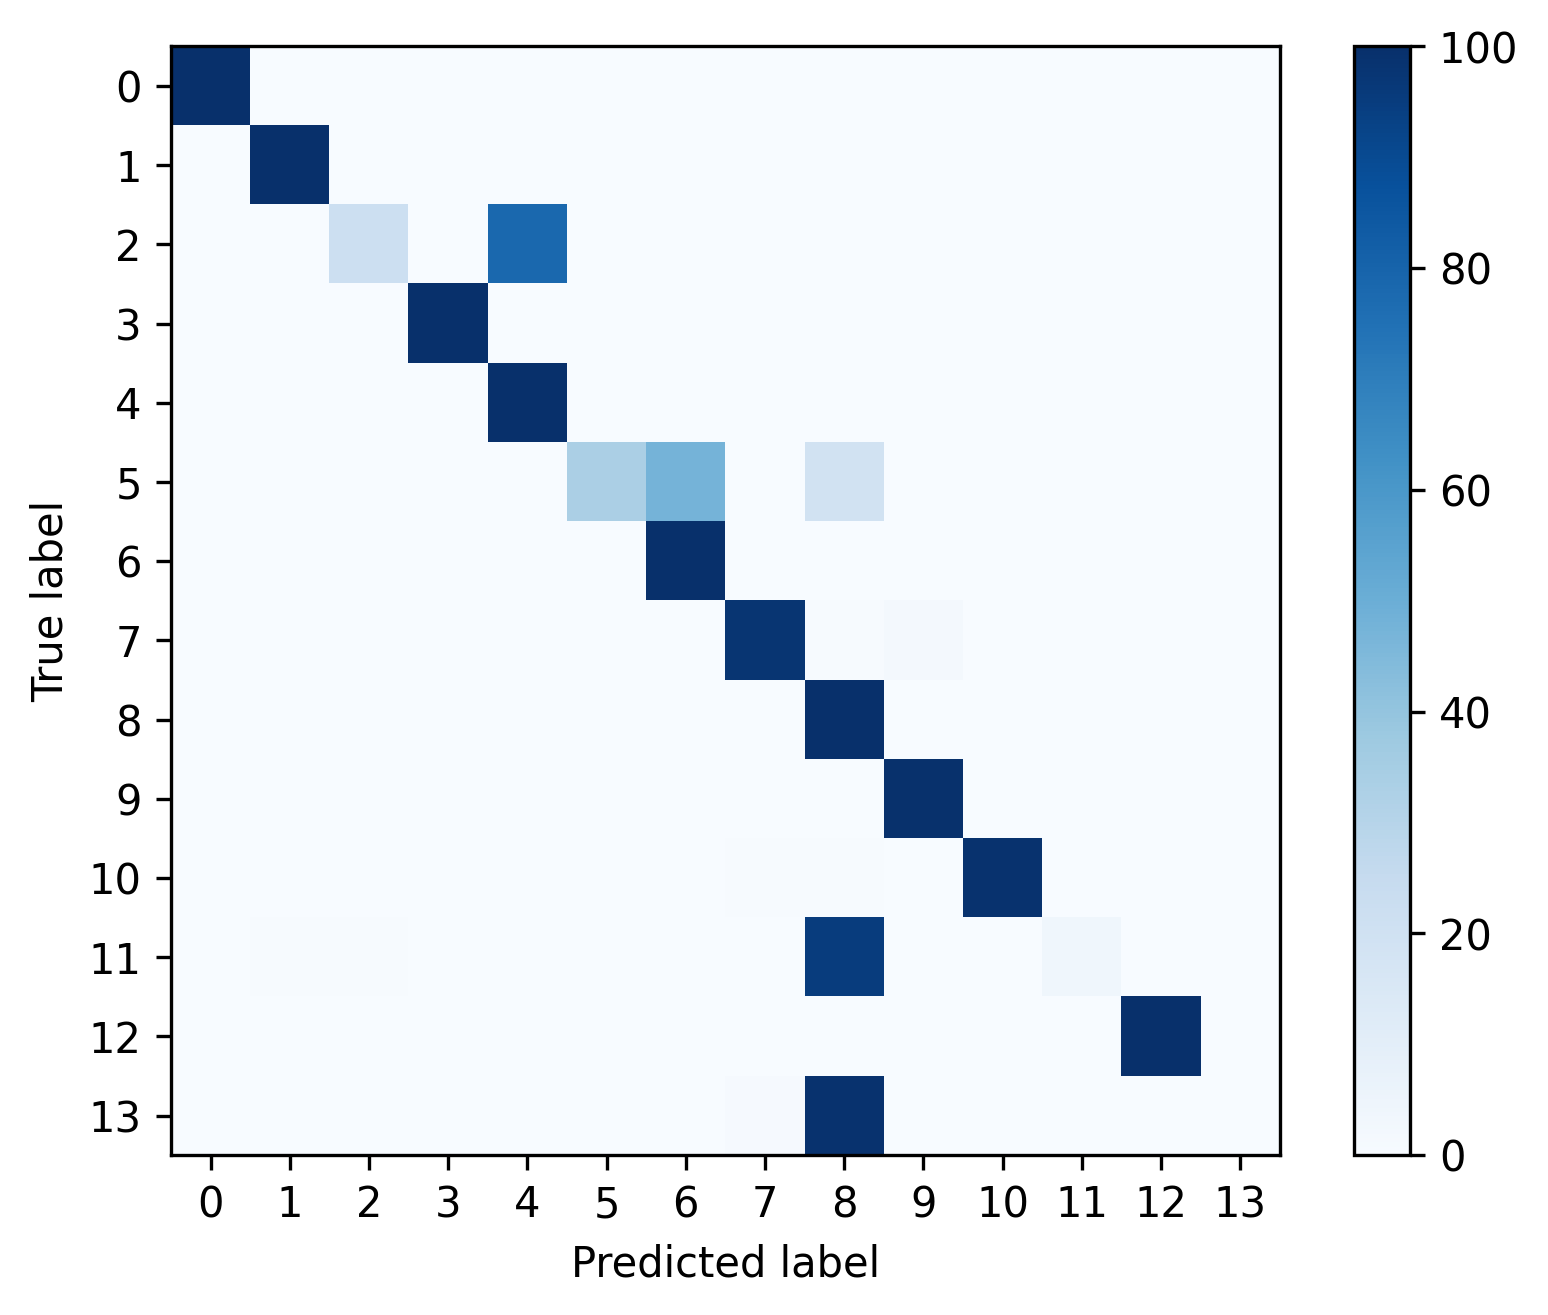

Source data for this figure (header and first rows):
, 0, 1, 2, 3, 4, 5, 6, 7, 8, 9, 10, 11, 12, 13
0, 0.9998, 0.0, 0.0, 1.171344234643677e-05, 0.0001054, 0.0, 2.342688469287354e-05, 1.171344234643677e-05, 0.0, 1.171344234643677e-05, 0.0, 0.0, 1.171344234643677e-05, 0.0
1, 0.0, 0.9979, 0.0, 0.0, 0.0005157, 0.0, 0.0, 0.0, 0.0, 0.0005157, 0.0, 0.0, 0.001031, 0.0
2, 0.002076, 0.0, 0.2159, 0.0, 0.7815, 0.0, 0.0, 0.0, 0.0, 0.0, 0.0, 0.0, 0.0005191, 0.0
3, 0.001063, 0.0, 0.0, 0.9984, 0.0, 0.0, 0.0, 0.0, 0.0, 0.0, 0.0, 0.0005313, 0.0, 0.0
4, 0.0, 0.0, 0.0, 0.0, 1.0, 0.0, 0.0, 0.0, 0.0, 0.0, 0.0, 0.0, 0.0, 0.0
5, 0.0, 0.0, 0.0, 0.0, 0.0, 0.3333, 0.4762, 0.0, 0.1905, 0.0, 0.0, 0.0, 0.0, 0.0
6, 0.0, 0.0, 0.0, 0.0, 0.0, 0.0, 1.0, 0.0, 0.0, 0.0, 0.0, 0.0, 0.0, 0.0
7, 0.0, 0.0, 0.0, 0.0, 0.0, 0.0, 0.0, 0.9784, 0.004329, 0.01732, 0.0, 0.0, 0.0, 0.0
8, 0.001649, 0.0, 0.0, 0.0, 0.0, 0.0, 0.0, 0.0, 0.9984, 0.0, 0.0, 0.0, 0.0, 0.0
9, 0.0, 0.002853, 0.0, 0.0, 0.0, 0.0, 0.0, 0.001427, 0.0, 0.9943, 0.0, 0.0, 0.001427, 0.0
10, 0.0, 0.0, 0.0, 0.0, 0.0, 0.0, 0.0, 0.005435, 0.005435, 0.0, 0.9891, 0.0, 0.0, 0.0
11, 0.0, 0.007092, 0.007092, 0.0, 0.0, 0.0, 0.0, 0.0, 0.9504, 0.0, 0.0, 0.03546, 0.0, 0.0
12, 0.002116, 6.613319224918987e-05, 0.0, 0.0, 0.0, 0.0, 0.0, 0.0002645, 0.0001323, 0.0, 0.0, 0.0, 0.9974, 0.0
13, 0.0, 0.0, 0.0, 0.0, 0.0, 0.0, 0.0, 0.01087, 0.9891, 0.0, 0.0, 0.0, 0.0, 0.0
